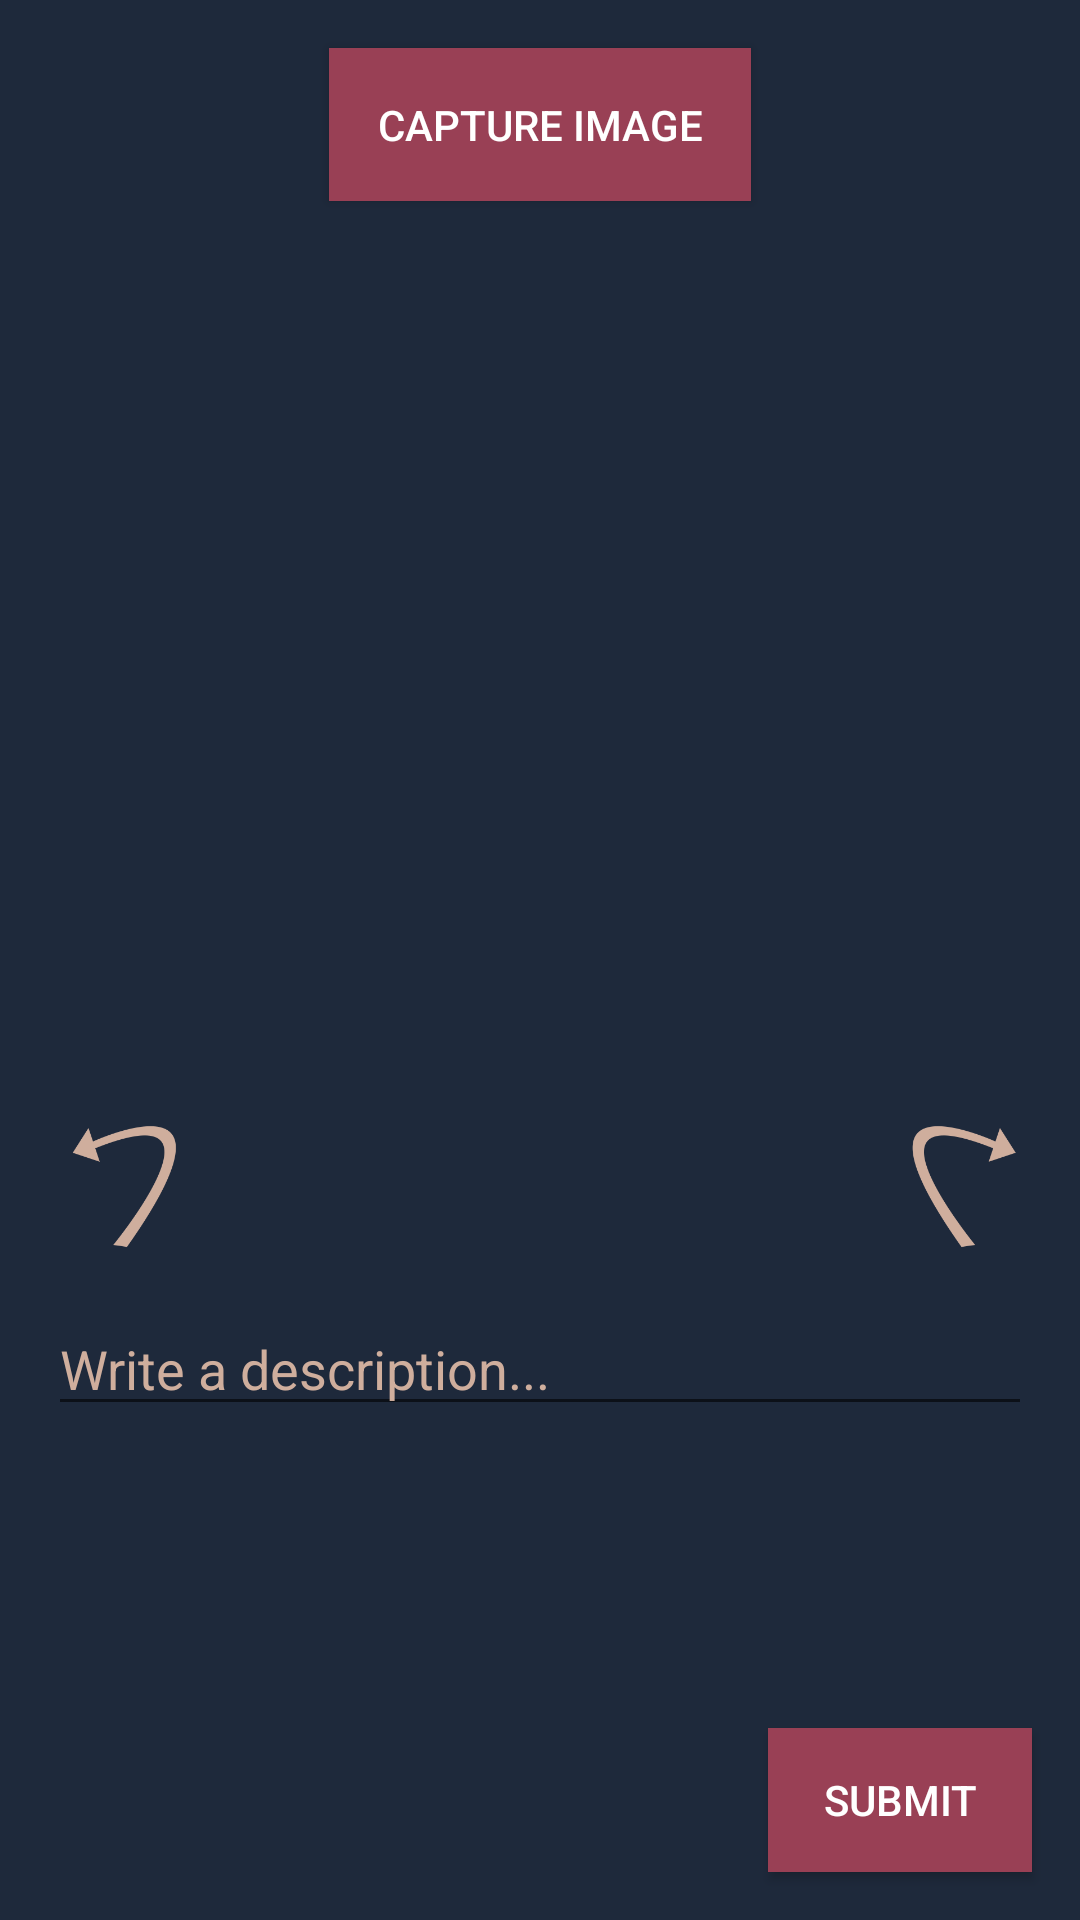

Android layout source for this screen:
<!-- AndroidManifest.xml: application theme AppTheme -->
<!-- res/layout/fragment_compose.xml -->
<?xml version="1.0" encoding="utf-8"?>
<androidx.constraintlayout.widget.ConstraintLayout xmlns:android="http://schemas.android.com/apk/res/android"
    xmlns:tools="http://schemas.android.com/tools"
    android:layout_width="match_parent"
    android:layout_height="match_parent"
    xmlns:app="http://schemas.android.com/apk/res-auto"
    tools:context=".fragments.ComposeFragment">


    <Button
        android:id="@+id/btnCaptureImage"
        android:layout_width="wrap_content"
        android:layout_height="wrap_content"
        android:layout_marginTop="16dp"
        android:background="@color/colorPrimary"
        android:padding="16dp"
        android:text="@string/capture_image"
        app:layout_constraintEnd_toEndOf="parent"
        app:layout_constraintStart_toStartOf="parent"
        app:layout_constraintTop_toTopOf="parent" />


    <ImageView
        android:id="@+id/ivPostImage"
        android:layout_width="match_parent"
        android:layout_height="271dp"
        android:layout_marginTop="16dp"
        android:contentDescription="@string/cd_post_image"
        app:layout_constraintEnd_toEndOf="parent"
        app:layout_constraintStart_toStartOf="parent"
        app:layout_constraintTop_toBottomOf="@+id/btnCaptureImage"
        tools:src="@tools:sample/backgrounds/scenic" />

    <EditText
        android:id="@+id/etDescription"
        android:layout_width="match_parent"
        android:layout_height="wrap_content"
        android:layout_margin="16dp"
        android:ems="10"
        android:hint="@string/description"
        android:inputType="textPersonName"
        app:layout_constraintEnd_toEndOf="parent"
        app:layout_constraintStart_toStartOf="parent"
        app:layout_constraintTop_toBottomOf="@+id/ivRotateCCL" />

    <ProgressBar
        android:id="@+id/pbLoading"
        android:layout_width="wrap_content"
        android:layout_height="wrap_content"
        app:layout_constraintBottom_toTopOf="@+id/btnSubmit"
        app:layout_constraintEnd_toEndOf="parent"
        app:layout_constraintStart_toStartOf="parent"
        app:layout_constraintTop_toBottomOf="@+id/etDescription"
        android:visibility="invisible"/>

    <Button
        android:id="@+id/btnSubmit"
        android:layout_width="wrap_content"
        android:layout_height="wrap_content"
        android:layout_marginEnd="16dp"
        android:layout_marginBottom="16dp"
        android:background="@color/colorPrimary"
        android:text="@string/submit"
        app:layout_constraintBottom_toBottomOf="parent"
        app:layout_constraintEnd_toEndOf="parent" />

    <ImageView
        android:id="@+id/ivRotateCCL"
        android:layout_width="48dp"
        android:layout_height="48dp"
        android:layout_marginStart="16dp"
        android:layout_marginTop="16dp"
        android:src="@drawable/rotation_arrow_ccl"
        app:layout_constraintStart_toStartOf="parent"
        app:layout_constraintTop_toBottomOf="@+id/ivPostImage" />

    <ImageView
        android:id="@+id/ivRotateCL"
        android:layout_width="48dp"
        android:layout_height="48dp"
        android:layout_marginTop="16dp"
        android:layout_marginEnd="16dp"
        android:src="@drawable/rotation_arror_cl"
        app:layout_constraintEnd_toEndOf="parent"
        app:layout_constraintTop_toBottomOf="@+id/ivPostImage" />

</androidx.constraintlayout.widget.ConstraintLayout>
<!-- resources referenced by this layout -->
<resources>
  <color name="colorPrimary">#994055</color>
  <!-- drawable rotation_arror_cl: png bitmap (drawable-v24, 4925 bytes) -->
  <!-- drawable rotation_arrow_ccl: png bitmap (drawable-v24, 4804 bytes) -->
  <string name="capture_image">Capture Image</string>
  <string name="cd_post_image">image that will be posted</string>
  <string name="description">Write a description...</string>
  <string name="submit">Submit</string>
  <style name="AppTheme" parent="Theme.AppCompat.Light.NoActionBar">
          
          <item name="colorPrimary">@color/colorPrimary</item>
          <item name="colorPrimaryDark">@color/colorPrimaryDark</item>
          <item name="colorAccent">@color/colorAccent</item>
          
          <item name="android:windowBackground">@color/background</item>
          <item name="android:textColorHint">@color/assetColorAlt</item>
          <item name="android:textColor">@color/assetColor</item>
          <item name="android:textColorPrimary">@color/assetColor</item>
  
          <item name="android:windowTranslucentStatus">true</item>
      </style>
  <color name="colorPrimaryDark">#592b4d</color>
  <color name="colorAccent">#d98477</color>
  <color name="background">#1e293b</color>
  <color name="assetColorAlt">#cfae9d</color>
  <color name="assetColor">#ffffff</color>
</resources>
